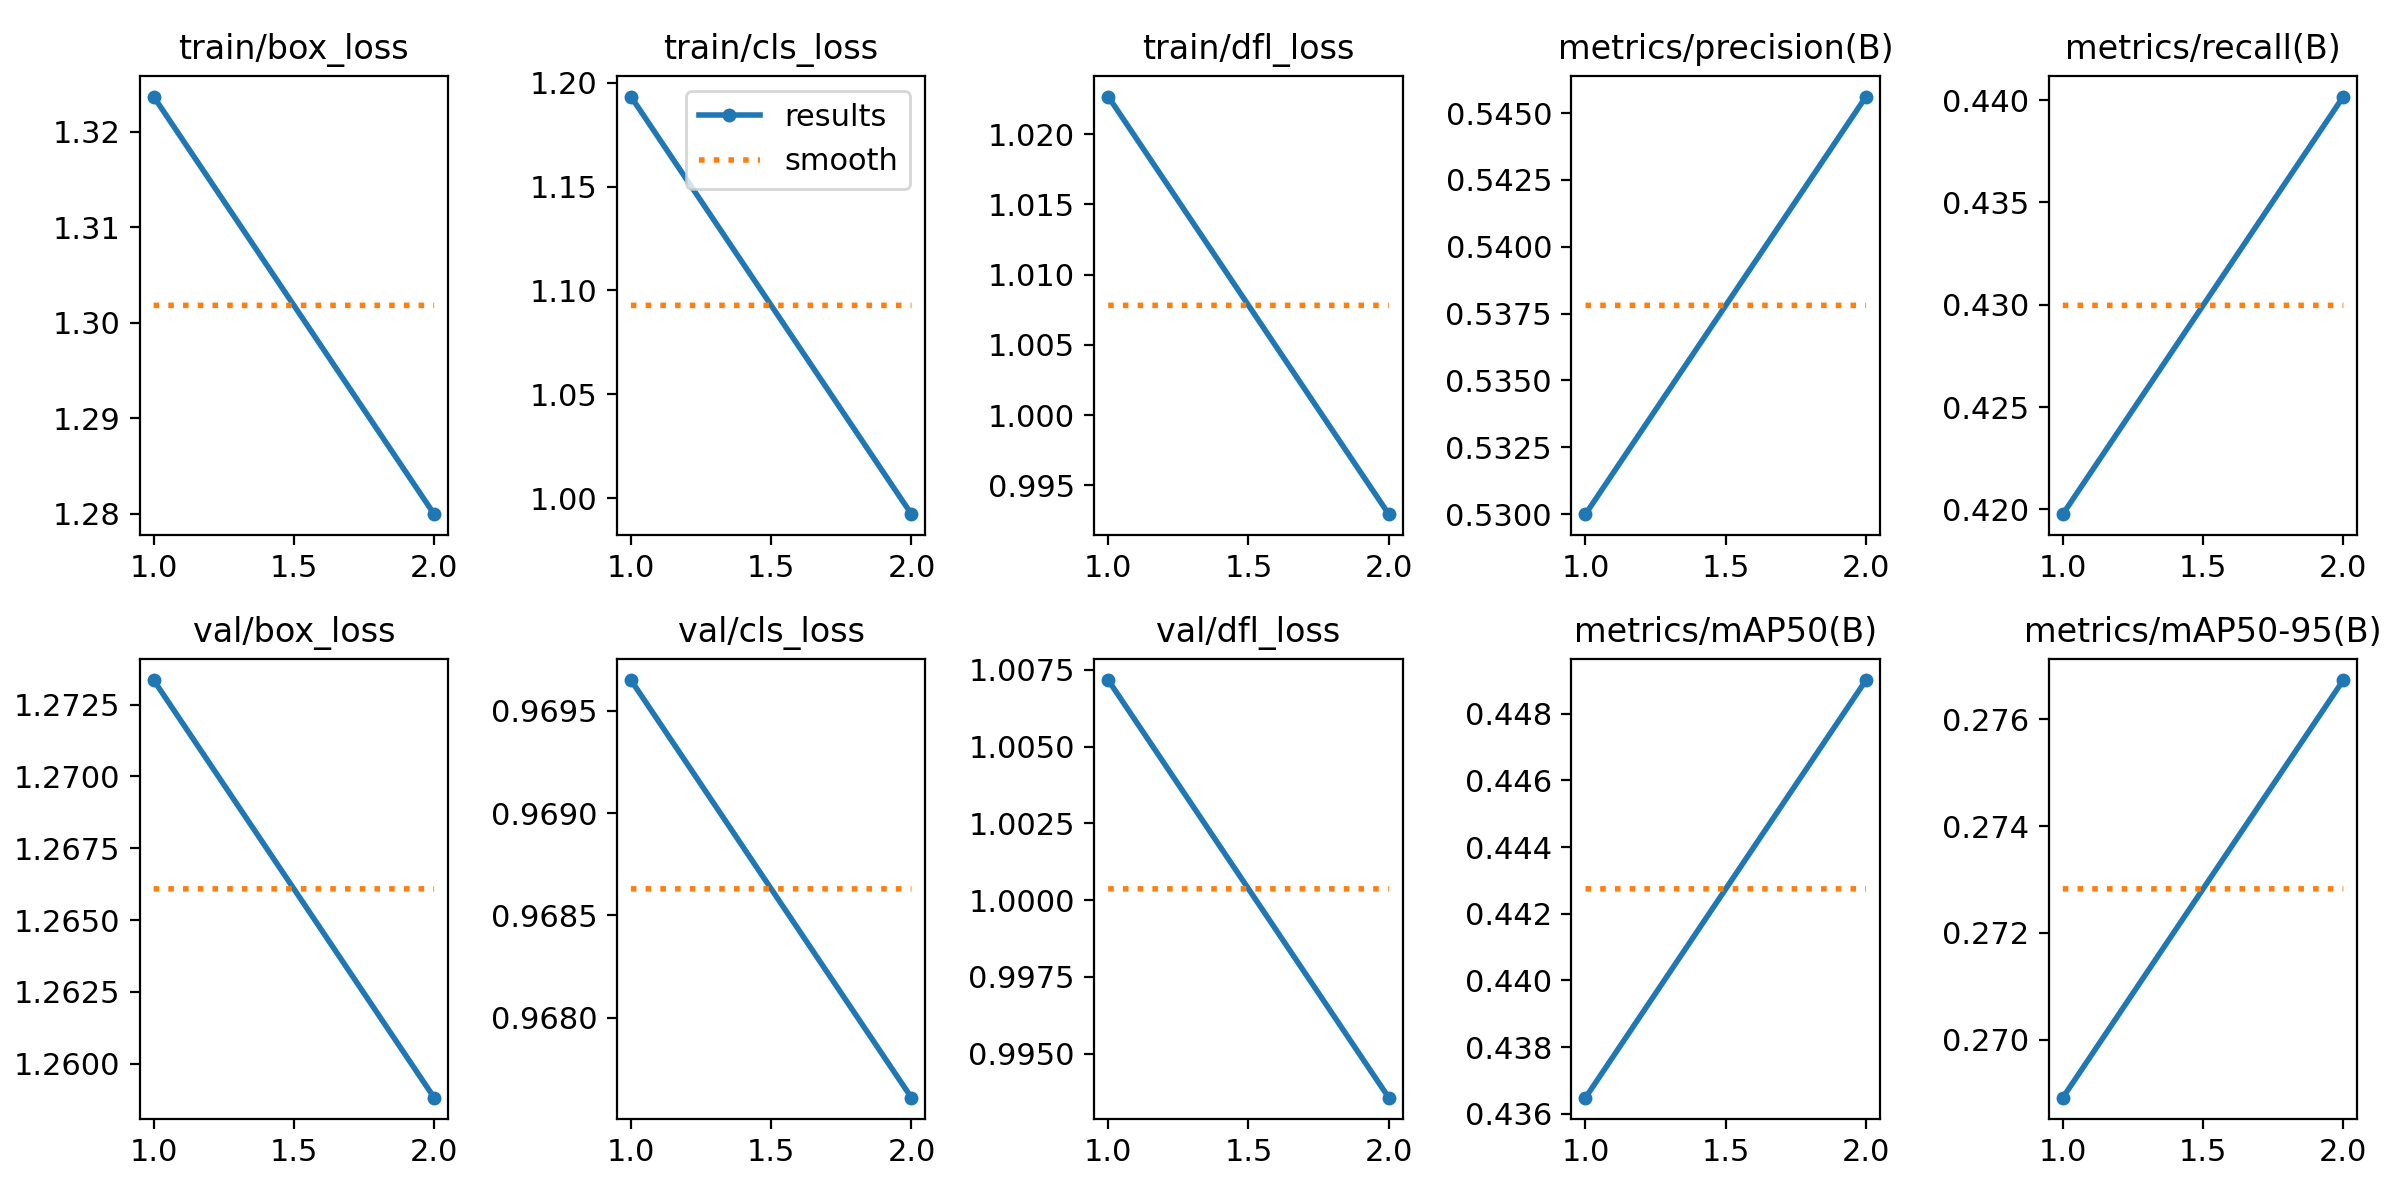

Values plotted in this chart, from the file beside it:
epoch, time, train/box_loss, train/cls_loss, train/dfl_loss, metrics/precision(B), metrics/recall(B), metrics/mAP50(B), metrics/mAP50-95(B), val/box_loss, val/cls_loss, val/dfl_loss, lr/pg0, lr/pg1, lr/pg2
1, 145.8, 1.324, 1.193, 1.023, 0.53, 0.4198, 0.4365, 0.2689, 1.273, 0.9697, 1.007, 0.0002376, 0.0002376, 0.0002376
2, 290.2, 1.28, 0.9924, 0.993, 0.5456, 0.4402, 0.449, 0.2767, 1.259, 0.9676, 0.9936, 0.0004638, 0.0004638, 0.0004638
